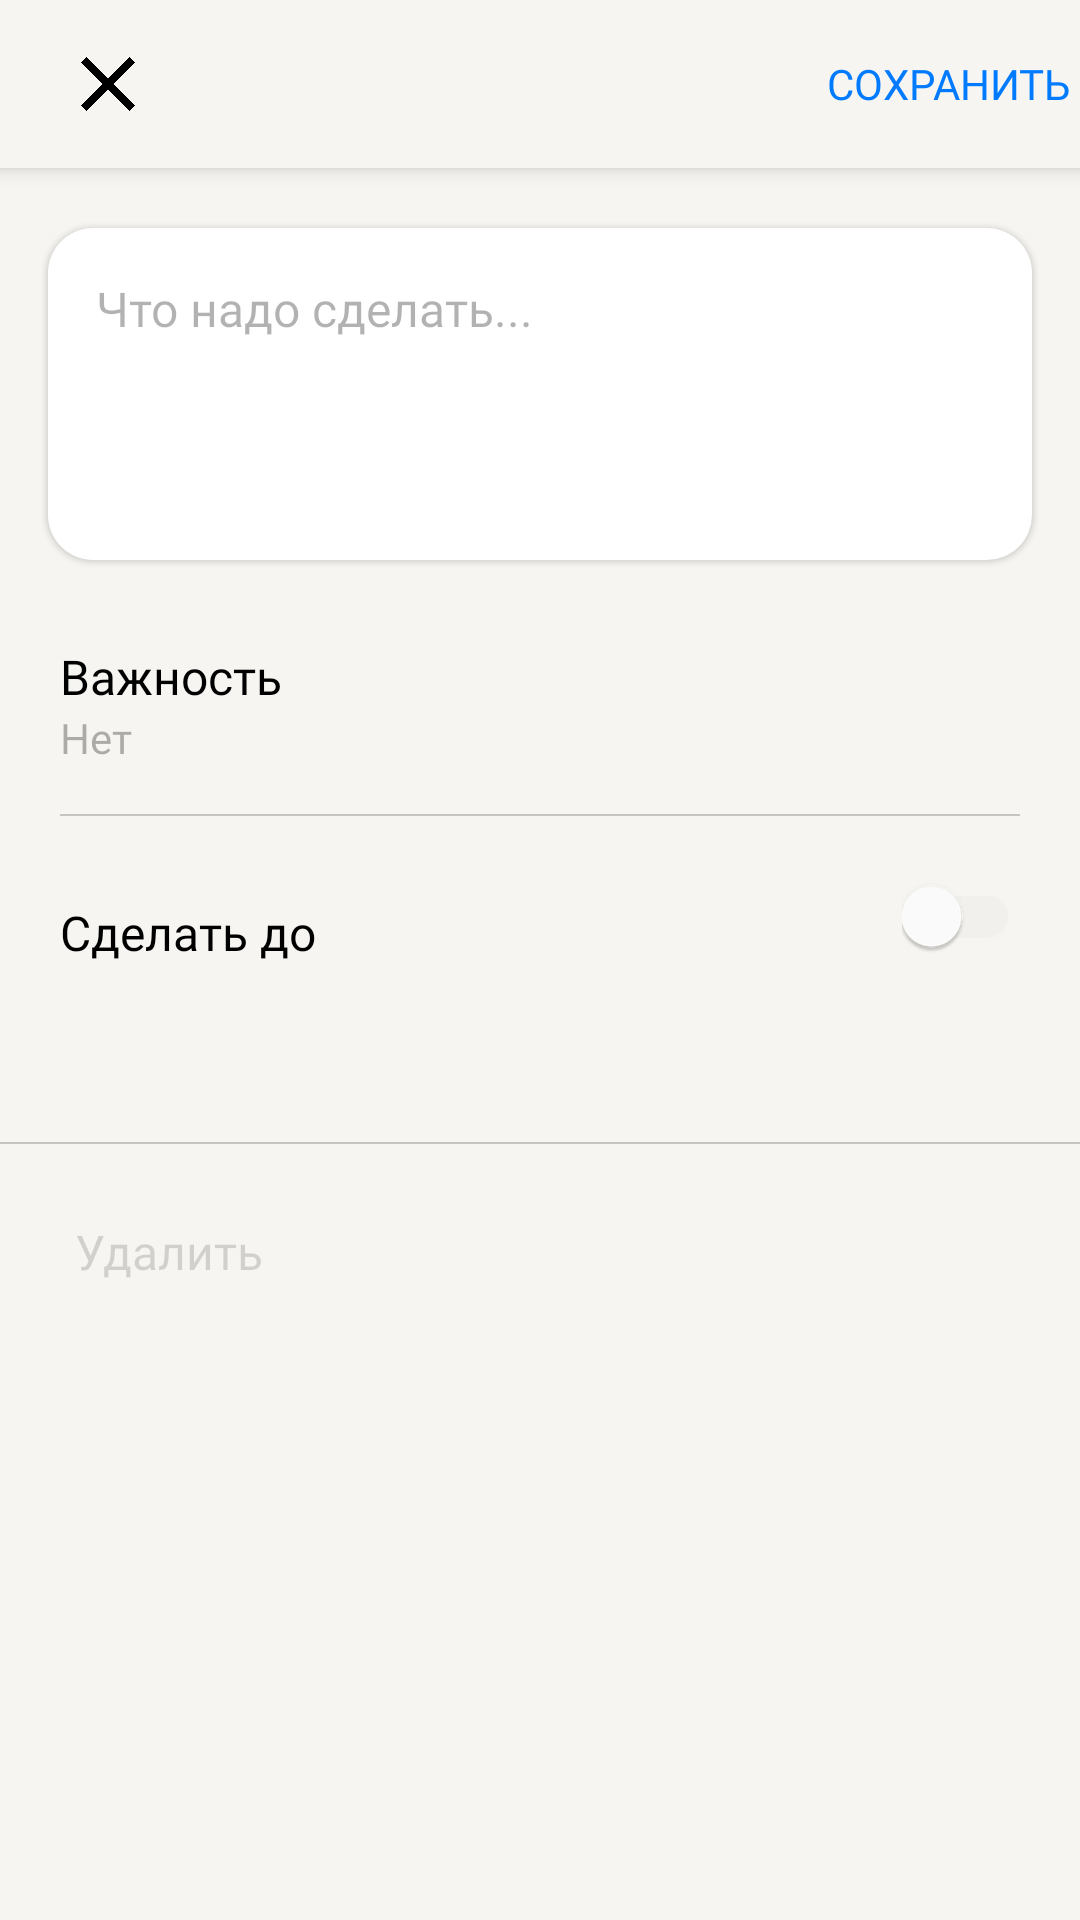

Layout XML and referenced resources for this Android screen:
<!-- AndroidManifest.xml: application theme Theme.ToDoApp -->
<!-- res/layout/fragment_new_task.xml -->
<?xml version="1.0" encoding="utf-8"?>
<androidx.coordinatorlayout.widget.CoordinatorLayout xmlns:android="http://schemas.android.com/apk/res/android"
    xmlns:tools="http://schemas.android.com/tools"
    android:layout_width="match_parent"
    android:layout_height="match_parent"
    xmlns:app="http://schemas.android.com/apk/res-auto"
    android:background="@color/back_primary"
    android:id="@+id/newTaskFragment"
    tools:context=".ui.view.manageTask.ManageTaskFragment"
    >

    <com.google.android.material.appbar.AppBarLayout
        android:layout_width="match_parent"
        android:layout_height="wrap_content"
        android:id="@+id/appBarLayout"
        android:theme="@style/ThemeOverlay.AppCompat.ActionBar"
        android:fitsSystemWindows="true"
        >
        <androidx.appcompat.widget.Toolbar
            android:layout_width="match_parent"
            android:layout_height="wrap_content"
            app:layout_scrollFlags="enterAlways"
            android:popupTheme="@style/ThemeOverlay.AppCompat"
            android:background="@color/back_primary"
            >
            <FrameLayout
                android:layout_width="match_parent"
                android:layout_height="50dp">

                <ImageView
                    android:id="@+id/close"
                    android:layout_width="40dp"
                    android:layout_height="40dp"
                    android:src="@drawable/ic_close"
                    android:padding="11dp"
                    app:tint="@color/primary"
                    android:background="?android:attr/selectableItemBackground"
                    android:layout_gravity="start|center_vertical"
                    />

                <Button
                    android:id="@+id/save"
                    android:layout_width="wrap_content"
                    android:layout_height="40dp"
                    android:text="Сохранить"
                    android:textSize="14sp"
                    android:textColor="@color/blue"
                    android:fontFamily="@font/medium"
                    android:background="?android:attr/selectableItemBackground"
                    android:layout_gravity="end|center_vertical"
                    />
            </FrameLayout>

        </androidx.appcompat.widget.Toolbar>
    </com.google.android.material.appbar.AppBarLayout>

    <ScrollView
        android:layout_width="match_parent"
        android:layout_height="match_parent"
        app:layout_behavior="com.google.android.material.appbar.AppBarLayout$ScrollingViewBehavior"
        >
        <androidx.constraintlayout.widget.ConstraintLayout
            android:layout_width="match_parent"
            android:layout_height="wrap_content"
            android:paddingBottom="20dp">
            <EditText
                android:id="@+id/edit_todo"
                android:layout_width="match_parent"
                android:layout_height="wrap_content"
                app:layout_constraintStart_toStartOf="parent"
                app:layout_constraintEnd_toEndOf="parent"
                app:layout_constraintTop_toTopOf="parent"
                android:background="@drawable/element_recycler_background"
                android:minLines="4"
                android:layout_marginHorizontal="16dp"
                android:textSize="16sp"
                android:hint="Что надо сделать..."
                style="@style/H1"
                android:textColorHint="@color/tertiary"
                android:gravity="top|start"
                android:padding="16dp"
                android:layout_marginTop="20dp"
                android:elevation="1dp"

                />

            <LinearLayout
                android:id="@+id/choose_importance"
                android:layout_width="match_parent"
                android:layout_height="wrap_content"
                android:orientation="vertical"
                app:layout_constraintStart_toStartOf="parent"
                app:layout_constraintEnd_toEndOf="parent"
                app:layout_constraintTop_toBottomOf="@+id/edit_todo"
                android:paddingTop="28dp"
                android:paddingHorizontal="20dp"
                android:background="?android:attr/selectableItemBackground"
                >
                <TextView
                    android:layout_width="wrap_content"
                    android:layout_height="wrap_content"
                    android:fontFamily="@font/regular"
                    android:text="Важность"
                    android:textColor="@color/primary"
                    android:textSize="16sp"
                    />
                <TextView
                    android:id="@+id/importance_text"
                    android:layout_width="wrap_content"
                    android:layout_height="wrap_content"
                    android:fontFamily="@font/regular"
                    android:text="Нет"
                    android:textColor="@color/tertiary"
                    android:textSize="14sp"
                    />

                <View
                    android:layout_width="match_parent"
                    android:layout_height="0.5dp"
                    android:background="@color/separator"
                    android:layout_marginTop="16dp"

                    />

            </LinearLayout>

            <androidx.constraintlayout.widget.ConstraintLayout
                android:id="@+id/choose_date"
                android:layout_width="match_parent"
                android:layout_height="wrap_content"
                app:layout_constraintStart_toStartOf="parent"
                app:layout_constraintEnd_toEndOf="parent"
                app:layout_constraintTop_toBottomOf="@+id/choose_importance"
                android:paddingTop="20dp"
                android:background="?android:attr/selectableItemBackground"
                >
                <TextView
                    android:id="@+id/date_title"
                    android:layout_width="wrap_content"
                    android:layout_height="wrap_content"
                    android:fontFamily="@font/regular"
                    android:text="Сделать до"
                    android:textColor="@color/primary"
                    android:textSize="16sp"
                    app:layout_constraintStart_toStartOf="parent"
                    app:layout_constraintTop_toTopOf="parent"
                    android:layout_marginHorizontal="20dp"
                    android:paddingTop="8dp"
                    />
                <TextView
                    android:id="@+id/date"
                    android:layout_width="wrap_content"
                    android:layout_height="wrap_content"
                    android:fontFamily="@font/regular"
                    android:text="2 июня"
                    android:textColor="@color/blue"
                    android:textSize="14sp"
                    android:visibility="invisible"
                    app:layout_constraintStart_toStartOf="parent"
                    app:layout_constraintTop_toBottomOf="@+id/date_title"
                    android:layout_marginHorizontal="20dp"
                    />
                <androidx.appcompat.widget.SwitchCompat
                    android:id="@+id/switch_compat"
                    android:layout_width="wrap_content"
                    android:layout_height="wrap_content"
                    app:layout_constraintEnd_toEndOf="parent"
                    app:layout_constraintTop_toTopOf="parent"
                    android:theme="@style/MySwitch"
                    android:layout_marginEnd="20dp"
                    />
                <View
                    android:layout_width="match_parent"
                    android:layout_height="0.5dp"
                    android:background="@color/separator"
                    app:layout_constraintTop_toBottomOf="@+id/date"
                    app:layout_constraintStart_toStartOf="parent"
                    app:layout_constraintEnd_toEndOf="parent"
                    android:layout_marginTop="40dp"
                    />

            </androidx.constraintlayout.widget.ConstraintLayout>


            <TextView
                android:id="@+id/delete"
                android:layout_width="wrap_content"
                android:layout_height="wrap_content"
                android:fontFamily="@font/regular"
                android:text="Удалить"
                android:textColor="@color/disable"
                style="@style/H2Button"
                android:layout_gravity="center_vertical"
                app:drawableStartCompat="@drawable/ic_delete_24dp"
                app:drawableTint="@color/disable"
                android:drawablePadding="12dp"
                app:layout_constraintTop_toBottomOf="@+id/choose_date"
                app:layout_constraintStart_toStartOf="parent"
                android:layout_marginStart="20dp"
                android:layout_marginTop="20dp"
                android:padding="5dp"
                android:background="?android:attr/selectableItemBackground"
                />
        </androidx.constraintlayout.widget.ConstraintLayout>
    </ScrollView>

    
    


</androidx.coordinatorlayout.widget.CoordinatorLayout>
<!-- resources referenced by this layout -->
<resources>
  <color name="back_primary">#F6F5F1</color>
  <color name="blue">#007AFF</color>
  <color name="disable">#26000000</color>
  <color name="primary">#000000</color>
  <color name="separator">#33000000</color>
  <color name="tertiary">#4D000000</color>
  <!-- drawable element_recycler_background (drawable) -->
  <?xml version="1.0" encoding="utf-8"?>
  <shape android:shape="rectangle" xmlns:android="http://schemas.android.com/apk/res/android">
      <corners
          android:radius="15dp"
          />
      <solid
          android:color="@color/back_secondary"
          />
  </shape>
  <!-- drawable ic_close: png bitmap (drawable, 6138 bytes) -->
  <style name="H1" parent="Widget.AppCompat.TextView">
          <item name="android:fontFamily">@font/regular</item>
          <item name="android:textSize">17sp</item>
          <item name="android:textColor">@color/primary</item>
      </style>
  <style name="H2Button" parent="Widget.AppCompat.TextView">
          <item name="android:fontFamily">@font/regular</item>
          <item name="android:textSize">16sp</item>
          <item name="android:textColor">@color/red</item>
      </style>
  <style name="MySwitch" parent="Theme.AppCompat.Light">
          
          <item name="colorControlActivated">@color/blue</item>
  
          
          <item name="colorSwitchThumbNormal">@color/back_elevated</item>
  
          
          <item name="android:colorForeground">@color/overlay</item>
      </style>
  <style name="Theme.ToDoApp" parent="Theme.MaterialComponents.DayNight.NoActionBar">
          
          <item name="colorPrimary">@color/primary</item>
          <item name="colorPrimaryVariant">@color/secondary</item>
          <item name="colorOnPrimary">@color/primary</item>
          
          <item name="colorSecondary">@color/blue</item>
          <item name="colorSecondaryVariant">@color/secondary</item>
          <item name="colorOnSecondary">@color/secondary</item>
          
          <item name="android:windowDrawsSystemBarBackgrounds">true</item>
          <item name="android:statusBarColor">@color/back_primary</item>
          <item name="android:windowLightStatusBar">true</item>
  
          
      </style>
  <color name="back_secondary">#FFFFFF</color>
  <color name="red">#FE3B30</color>
  <color name="back_elevated">#FFFFFF</color>
  <color name="overlay">#0F000000</color>
  <color name="secondary">#99000000</color>
</resources>
